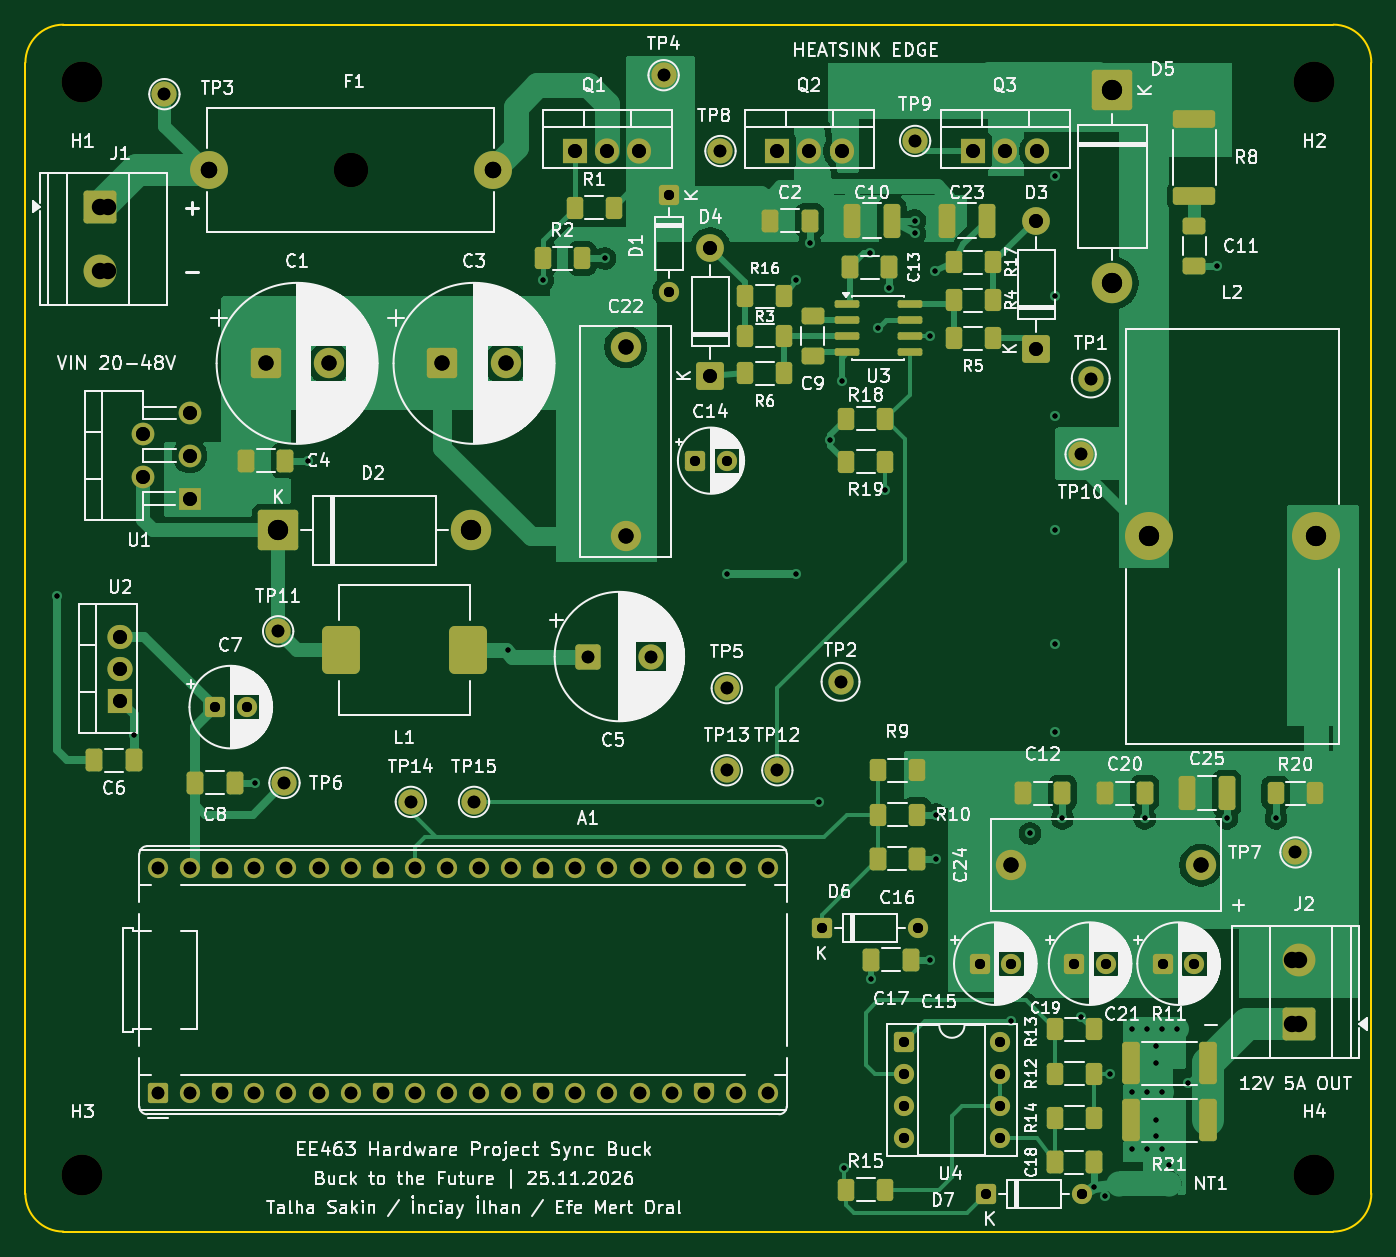
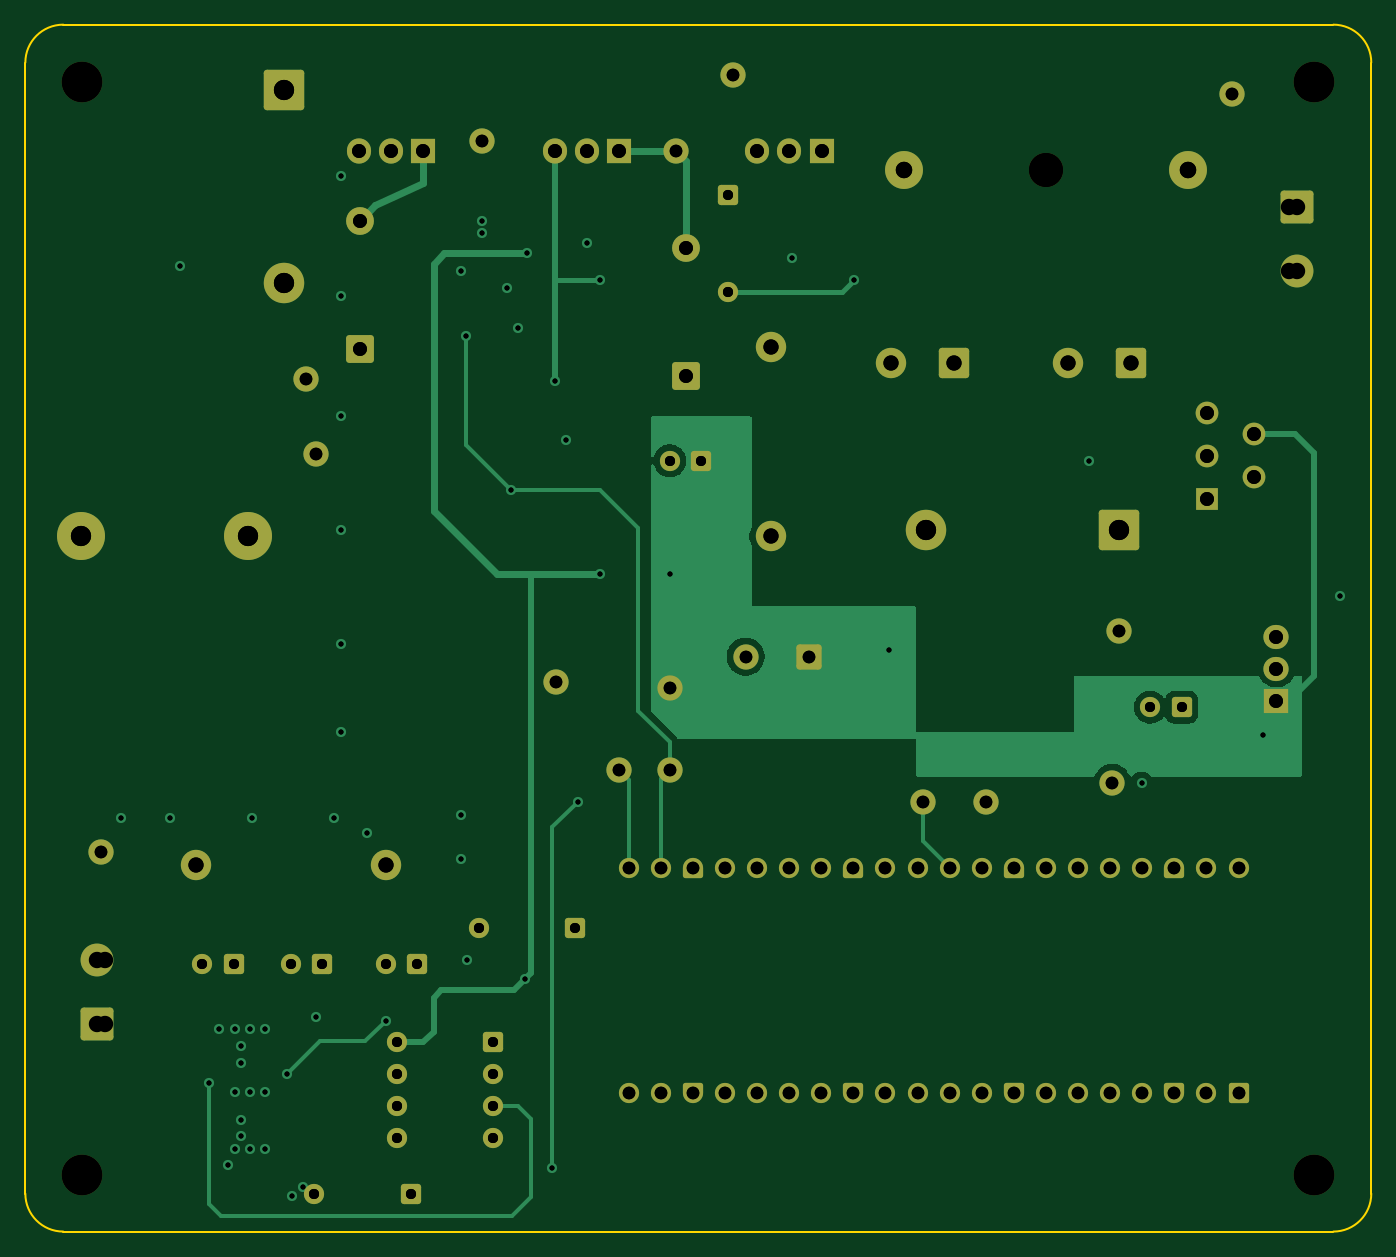
Circuit board: 15 layer files. Board 106.5 x 95.5 mm.
- bottom_copper: synchronous_buck-B_Cu.gbr (28427 bytes)
- bottom_mask: synchronous_buck-B_Mask.gbr (8386 bytes)
- paste: synchronous_buck-B_Paste.gbr (461 bytes)
- bottom_silk: synchronous_buck-B_Silkscreen.gbr (8396 bytes)
- outline: synchronous_buck-Edge_Cuts.gbr (993 bytes)
- top_copper: synchronous_buck-F_Cu.gbr (92440 bytes)
- top_mask: synchronous_buck-F_Mask.gbr (12292 bytes)
- paste: synchronous_buck-F_Paste.gbr (4897 bytes)
- top_silk: synchronous_buck-F_Silkscreen.gbr (261060 bytes)
- inner_copper: synchronous_buck-In1_Cu.gbr (185684 bytes)
- inner_copper: synchronous_buck-In2_Cu.gbr (185684 bytes)
- drill: synchronous_buck-NPTH-drl.gbr (784 bytes)
- drill: synchronous_buck-NPTH.drl (458 bytes)
- drill: synchronous_buck-PTH-drl.gbr (6210 bytes)
- drill: synchronous_buck-PTH.drl (3269 bytes)

=== bottom_copper: synchronous_buck-B_Cu.gbr (28427 bytes, source omitted) ===
=== bottom_mask: synchronous_buck-B_Mask.gbr (8386 bytes, source omitted) ===
=== paste: synchronous_buck-B_Paste.gbr ===
%TF.GenerationSoftware,KiCad,Pcbnew,10.0.4*%
%TF.CreationDate,2026-11-26T01:42:35+03:00*%
%TF.ProjectId,synchronous_buck,73796e63-6872-46f6-9e6f-75735f627563,rev?*%
%TF.SameCoordinates,Original*%
%TF.FileFunction,Paste,Bot*%
%TF.FilePolarity,Positive*%
%FSLAX46Y46*%
G04 Gerber Fmt 4.6, Leading zero omitted, Abs format (unit mm)*
G04 Created by KiCad (PCBNEW 10.0.4) date 2026-11-26 01:42:35*
%MOMM*%
%LPD*%
G01*
G04 APERTURE LIST*
G04 APERTURE END LIST*
M02*

=== bottom_silk: synchronous_buck-B_Silkscreen.gbr (8396 bytes, source omitted) ===
=== outline: synchronous_buck-Edge_Cuts.gbr ===
%TF.GenerationSoftware,KiCad,Pcbnew,10.0.4*%
%TF.CreationDate,2026-11-26T01:42:35+03:00*%
%TF.ProjectId,synchronous_buck,73796e63-6872-46f6-9e6f-75735f627563,rev?*%
%TF.SameCoordinates,Original*%
%TF.FileFunction,Profile,NP*%
%FSLAX46Y46*%
G04 Gerber Fmt 4.6, Leading zero omitted, Abs format (unit mm)*
G04 Created by KiCad (PCBNEW 10.0.4) date 2026-11-26 01:42:35*
%MOMM*%
%LPD*%
G01*
G04 APERTURE LIST*
%TA.AperFunction,Profile*%
%ADD10C,0.150000*%
%TD*%
G04 APERTURE END LIST*
D10*
X76000000Y-65000000D02*
G75*
G02*
X79000000Y-62000000I3000000J0D01*
G01*
X76000000Y-154500000D02*
X76000000Y-65000000D01*
X79000000Y-62000000D02*
X179500000Y-62000000D01*
X79000000Y-157500000D02*
G75*
G02*
X76000000Y-154500000I0J3000000D01*
G01*
X179500000Y-62000000D02*
G75*
G02*
X182500000Y-65000000I0J-3000000D01*
G01*
X179500000Y-157500000D02*
X79000000Y-157500000D01*
X182500000Y-65000000D02*
X182500000Y-154500000D01*
X182500000Y-154500000D02*
G75*
G02*
X179500000Y-157500000I-3000000J0D01*
G01*
M02*

=== top_copper: synchronous_buck-F_Cu.gbr (92440 bytes, source omitted) ===
=== top_mask: synchronous_buck-F_Mask.gbr (12292 bytes, source omitted) ===
=== paste: synchronous_buck-F_Paste.gbr ===
%TF.GenerationSoftware,KiCad,Pcbnew,10.0.4*%
%TF.CreationDate,2026-11-26T01:42:35+03:00*%
%TF.ProjectId,synchronous_buck,73796e63-6872-46f6-9e6f-75735f627563,rev?*%
%TF.SameCoordinates,Original*%
%TF.FileFunction,Paste,Top*%
%TF.FilePolarity,Positive*%
%FSLAX46Y46*%
G04 Gerber Fmt 4.6, Leading zero omitted, Abs format (unit mm)*
G04 Created by KiCad (PCBNEW 10.0.4) date 2026-11-26 01:42:35*
%MOMM*%
%LPD*%
G01*
G04 APERTURE LIST*
G04 Aperture macros list*
%AMRoundRect*
0 Rectangle with rounded corners*
0 $1 Rounding radius*
0 $2 $3 $4 $5 $6 $7 $8 $9 X,Y pos of 4 corners*
0 Add a 4 corners polygon primitive as box body*
4,1,4,$2,$3,$4,$5,$6,$7,$8,$9,$2,$3,0*
0 Add four circle primitives for the rounded corners*
1,1,$1+$1,$2,$3*
1,1,$1+$1,$4,$5*
1,1,$1+$1,$6,$7*
1,1,$1+$1,$8,$9*
0 Add four rect primitives between the rounded corners*
20,1,$1+$1,$2,$3,$4,$5,0*
20,1,$1+$1,$4,$5,$6,$7,0*
20,1,$1+$1,$6,$7,$8,$9,0*
20,1,$1+$1,$8,$9,$2,$3,0*%
G04 Aperture macros list end*
%ADD10RoundRect,0.250000X-0.400000X-0.625000X0.400000X-0.625000X0.400000X0.625000X-0.400000X0.625000X0*%
%ADD11RoundRect,0.250000X0.400000X0.625000X-0.400000X0.625000X-0.400000X-0.625000X0.400000X-0.625000X0*%
%ADD12RoundRect,0.250000X-0.412500X-0.650000X0.412500X-0.650000X0.412500X0.650000X-0.412500X0.650000X0*%
%ADD13RoundRect,0.450000X-1.050000X-1.450000X1.050000X-1.450000X1.050000X1.450000X-1.050000X1.450000X0*%
%ADD14RoundRect,0.250000X-0.650000X0.412500X-0.650000X-0.412500X0.650000X-0.412500X0.650000X0.412500X0*%
%ADD15RoundRect,0.250000X-0.412500X-1.100000X0.412500X-1.100000X0.412500X1.100000X-0.412500X1.100000X0*%
%ADD16RoundRect,0.249999X1.425001X-0.450001X1.425001X0.450001X-1.425001X0.450001X-1.425001X-0.450001X0*%
%ADD17RoundRect,0.250000X0.412500X0.650000X-0.412500X0.650000X-0.412500X-0.650000X0.412500X-0.650000X0*%
%ADD18RoundRect,0.249999X0.450001X1.425001X-0.450001X1.425001X-0.450001X-1.425001X0.450001X-1.425001X0*%
%ADD19RoundRect,0.150000X-0.825000X-0.150000X0.825000X-0.150000X0.825000X0.150000X-0.825000X0.150000X0*%
G04 APERTURE END LIST*
D10*
%TO.C,R3*%
X132950000Y-86635000D03*
X136050000Y-86635000D03*
%TD*%
%TO.C,R16*%
X132950000Y-83500000D03*
X136050000Y-83500000D03*
%TD*%
D11*
%TO.C,R18*%
X144050000Y-93200000D03*
X140950000Y-93200000D03*
%TD*%
D12*
%TO.C,C17*%
X142937500Y-136000000D03*
X146062500Y-136000000D03*
%TD*%
D13*
%TO.C,L1*%
X101000000Y-111500000D03*
X111000000Y-111500000D03*
%TD*%
D14*
%TO.C,C11*%
X168500000Y-77937500D03*
X168500000Y-81062500D03*
%TD*%
D12*
%TO.C,C13*%
X141237500Y-81200000D03*
X144362500Y-81200000D03*
%TD*%
D11*
%TO.C,R20*%
X178050000Y-122800000D03*
X174950000Y-122800000D03*
%TD*%
D15*
%TO.C,C25*%
X167937500Y-122800000D03*
X171062500Y-122800000D03*
%TD*%
D10*
%TO.C,R2*%
X116950000Y-80500000D03*
X120050000Y-80500000D03*
%TD*%
D12*
%TO.C,C18*%
X157437500Y-152000000D03*
X160562500Y-152000000D03*
%TD*%
D15*
%TO.C,C23*%
X148937500Y-77500000D03*
X152062500Y-77500000D03*
%TD*%
D10*
%TO.C,R10*%
X143450000Y-124500000D03*
X146550000Y-124500000D03*
%TD*%
D16*
%TO.C,R8*%
X168500000Y-75550000D03*
X168500000Y-69450000D03*
%TD*%
D11*
%TO.C,R19*%
X144050000Y-96600000D03*
X140950000Y-96600000D03*
%TD*%
D17*
%TO.C,C6*%
X84562500Y-120200000D03*
X81437500Y-120200000D03*
%TD*%
D10*
%TO.C,R12*%
X157450000Y-145000000D03*
X160550000Y-145000000D03*
%TD*%
D14*
%TO.C,C9*%
X138300000Y-85072500D03*
X138300000Y-88197500D03*
%TD*%
D12*
%TO.C,C4*%
X93437500Y-96500000D03*
X96562500Y-96500000D03*
%TD*%
D11*
%TO.C,R4*%
X152550000Y-83800000D03*
X149450000Y-83800000D03*
%TD*%
D12*
%TO.C,C20*%
X161437500Y-122800000D03*
X164562500Y-122800000D03*
%TD*%
D11*
%TO.C,R9*%
X146550000Y-121000000D03*
X143450000Y-121000000D03*
%TD*%
%TO.C,R5*%
X152550000Y-86800000D03*
X149450000Y-86800000D03*
%TD*%
D12*
%TO.C,C12*%
X154937500Y-122800000D03*
X158062500Y-122800000D03*
%TD*%
%TO.C,C16*%
X143437500Y-128000000D03*
X146562500Y-128000000D03*
%TD*%
D18*
%TO.C,R11*%
X169550000Y-144200000D03*
X163450000Y-144200000D03*
%TD*%
%TO.C,R21*%
X169550000Y-148700000D03*
X163450000Y-148700000D03*
%TD*%
D11*
%TO.C,R1*%
X122550000Y-76500000D03*
X119450000Y-76500000D03*
%TD*%
D10*
%TO.C,R15*%
X140950000Y-154200000D03*
X144050000Y-154200000D03*
%TD*%
D15*
%TO.C,C10*%
X141437500Y-77500000D03*
X144562500Y-77500000D03*
%TD*%
D10*
%TO.C,R14*%
X157450000Y-148500000D03*
X160550000Y-148500000D03*
%TD*%
%TO.C,R6*%
X132950000Y-89600000D03*
X136050000Y-89600000D03*
%TD*%
D12*
%TO.C,C2*%
X134937500Y-77500000D03*
X138062500Y-77500000D03*
%TD*%
D11*
%TO.C,R17*%
X152550000Y-80800000D03*
X149450000Y-80800000D03*
%TD*%
D10*
%TO.C,R13*%
X157450000Y-141500000D03*
X160550000Y-141500000D03*
%TD*%
D19*
%TO.C,U3*%
X141025000Y-84095000D03*
X141025000Y-85365000D03*
X141025000Y-86635000D03*
X141025000Y-87905000D03*
X145975000Y-87905000D03*
X145975000Y-86635000D03*
X145975000Y-85365000D03*
X145975000Y-84095000D03*
%TD*%
D12*
%TO.C,C8*%
X89437500Y-122000000D03*
X92562500Y-122000000D03*
%TD*%
M02*

=== top_silk: synchronous_buck-F_Silkscreen.gbr (261060 bytes, source omitted) ===
=== inner_copper: synchronous_buck-In1_Cu.gbr (185684 bytes, source omitted) ===
=== inner_copper: synchronous_buck-In2_Cu.gbr (185684 bytes, source omitted) ===
=== drill: synchronous_buck-NPTH-drl.gbr ===
%TF.GenerationSoftware,KiCad,Pcbnew,10.0.4*%
%TF.CreationDate,2026-11-25T19:44:26+03:00*%
%TF.ProjectId,synchronous_buck,73796e63-6872-46f6-9e6f-75735f627563,rev?*%
%TF.SameCoordinates,Original*%
%TF.FileFunction,NonPlated,1,4,NPTH,Drill*%
%TF.FilePolarity,Positive*%
%FSLAX46Y46*%
G04 Gerber Fmt 4.6, Leading zero omitted, Abs format (unit mm)*
G04 Created by KiCad (PCBNEW 10.0.4) date 2026-11-25 19:44:26*
%MOMM*%
%LPD*%
G01*
G04 APERTURE LIST*
%TA.AperFunction,ComponentDrill*%
%ADD10C,2.700000*%
%TD*%
%TA.AperFunction,ComponentDrill*%
%ADD11C,3.200000*%
%TD*%
G04 APERTURE END LIST*
D10*
%TO.C,F1*%
X101750000Y-73500000D03*
D11*
%TO.C,H1*%
X80500000Y-66500000D03*
%TO.C,H3*%
X80500000Y-153000000D03*
%TO.C,H2*%
X178000000Y-66500000D03*
%TO.C,H4*%
X178000000Y-153000000D03*
M02*

=== drill: synchronous_buck-NPTH.drl ===
M48
; DRILL file KiCad 10.0.4 date 2026-11-26T01:42:36
; FORMAT={-:-/ absolute / metric / decimal}
; #@! TF.CreationDate,2026-11-26T01:42:36+03:00
; #@! TF.GenerationSoftware,Kicad,Pcbnew,10.0.4
; #@! TF.FileFunction,NonPlated,1,4,NPTH
FMAT,2
METRIC
; #@! TA.AperFunction,NonPlated,NPTH,ComponentDrill
T1C2.700
; #@! TA.AperFunction,NonPlated,NPTH,ComponentDrill
T2C3.200
%
G90
G05
T1
X101.75Y-73.5
T2
X80.5Y-66.5
X80.5Y-153.0
X178.0Y-66.5
X178.0Y-153.0
M30

=== drill: synchronous_buck-PTH-drl.gbr (6210 bytes, source omitted) ===
=== drill: synchronous_buck-PTH.drl ===
M48
; DRILL file KiCad 10.0.4 date 2026-11-26T01:42:36
; FORMAT={-:-/ absolute / metric / decimal}
; #@! TF.CreationDate,2026-11-26T01:42:36+03:00
; #@! TF.GenerationSoftware,Kicad,Pcbnew,10.0.4
; #@! TF.FileFunction,Plated,1,4,PTH
FMAT,2
METRIC
; #@! TA.AperFunction,Plated,PTH,ViaDrill
T1C0.400
; #@! TA.AperFunction,Plated,PTH,ComponentDrill
T2C0.800
; #@! TA.AperFunction,Plated,PTH,ComponentDrill
T3C1.000
; #@! TA.AperFunction,Plated,PTH,ComponentDrill
T4C1.100
; #@! TA.AperFunction,Plated,PTH,ComponentDrill
T5C1.200
; #@! TA.AperFunction,Plated,PTH,ComponentDrill
T6C1.300
; #@! TA.AperFunction,Plated,PTH,ComponentDrill
T7C1.600
%
G90
G05
T1
X78.5Y-107.2
X84.562Y-118.2
X94.162Y-122.0
X98.362Y-96.5
X114.2Y-111.5
X116.95Y-82.2
X121.85Y-80.5
X131.5Y-105.5
X137.0Y-82.2
X137.0Y-105.5
X138.062Y-79.3
X138.8Y-123.5
X139.7Y-94.9
X140.58Y-90.2
X140.8Y-152.5
X142.8Y-80.1
X142.938Y-137.5
X143.5Y-86.0
X144.05Y-98.8
X144.362Y-82.8
X146.362Y-77.5
X146.362Y-78.5
X147.562Y-136.0
X147.6Y-86.635
X148.0Y-81.5
X148.05Y-124.5
X148.062Y-128.0
X154.0Y-140.8
X155.5Y-126.0
X157.5Y-74.0
X157.5Y-83.5
X157.5Y-93.0
X157.5Y-102.0
X157.5Y-111.0
X157.5Y-118.0
X158.062Y-124.8
X159.5Y-140.5
X160.562Y-154.0
X161.4Y-154.7
X161.8Y-145.0
X163.55Y-141.5
X163.55Y-146.45
X163.55Y-151.0
X164.562Y-124.8
X164.75Y-141.5
X164.75Y-146.45
X164.75Y-151.0
X165.45Y-142.8
X165.45Y-144.2
X165.45Y-148.7
X165.45Y-149.9
X165.95Y-141.5
X165.95Y-146.45
X165.95Y-151.0
X166.5Y-152.2
X167.15Y-141.5
X168.0Y-145.75
X170.3Y-81.062
X171.062Y-124.8
X174.95Y-124.8
T2
X91.0Y-116.0
X93.5Y-116.0
X126.9Y-75.5
X126.9Y-83.12
X129.0Y-96.5
X131.5Y-96.5
X139.0Y-133.5
X145.5Y-142.5
X145.5Y-145.04
X145.5Y-147.58
X145.5Y-150.12
X146.62Y-133.5
X151.5Y-136.3
X152.0Y-154.5
X153.12Y-147.58
X153.12Y-150.12
X153.12Y-142.5
X153.12Y-145.04
X154.0Y-136.3
X159.0Y-136.3
X159.62Y-154.5
X161.5Y-136.3
X166.0Y-136.3
X168.5Y-136.3
T3
X86.5Y-128.72
X86.5Y-146.5
X87.0Y-67.5
X89.04Y-128.72
X89.04Y-146.5
X91.58Y-128.72
X91.58Y-146.5
X94.12Y-128.72
X94.12Y-146.5
X96.0Y-110.0
X96.5Y-122.0
X96.66Y-128.72
X96.66Y-146.5
X99.2Y-128.72
X99.2Y-146.5
X101.74Y-128.72
X101.74Y-146.5
X104.28Y-128.72
X104.28Y-146.5
X106.5Y-123.5
X106.82Y-128.72
X106.82Y-146.5
X109.36Y-128.72
X109.36Y-146.5
X111.5Y-123.5
X111.9Y-128.72
X111.9Y-146.5
X114.44Y-128.72
X114.44Y-146.5
X116.98Y-128.72
X116.98Y-146.5
X119.52Y-128.72
X119.52Y-146.5
X120.5Y-112.0
X122.06Y-128.72
X122.06Y-146.5
X124.6Y-128.72
X124.6Y-146.5
X125.5Y-112.0
X126.5Y-66.0
X127.14Y-128.72
X127.14Y-146.5
X129.68Y-128.72
X129.68Y-146.5
X131.0Y-72.0
X131.5Y-114.5
X131.5Y-121.0
X132.22Y-128.72
X132.22Y-146.5
X134.76Y-128.72
X134.76Y-146.5
X135.5Y-121.0
X140.5Y-114.0
X146.4Y-71.2
X159.5Y-96.0
X160.3Y-90.0
X176.5Y-127.5
T4
X83.5Y-110.42
X83.5Y-112.96
X83.5Y-115.5
X85.3Y-94.4
X85.3Y-97.8
X89.0Y-92.7
X89.0Y-96.1
X89.0Y-99.5
X119.5Y-72.0
X122.04Y-72.0
X124.58Y-72.0
X130.2Y-79.64
X130.2Y-89.8
X135.5Y-72.0
X138.04Y-72.0
X140.58Y-72.0
X151.0Y-72.0
X153.54Y-72.0
X156.0Y-77.5
X156.0Y-87.66
X156.08Y-72.0
T5
X95.0Y-88.8
X100.0Y-88.8
X109.0Y-88.8
X114.0Y-88.8
X123.5Y-87.5
X123.5Y-102.5
X154.0Y-128.5
X169.0Y-128.5
T6
X81.9Y-76.42
X81.9Y-81.5
X90.5Y-73.5
X113.0Y-73.5
X176.8Y-136.0
X176.8Y-141.08
T7
X96.0Y-102.0
X111.24Y-102.0
X162.0Y-67.2
X162.0Y-82.44
X164.895Y-102.5
X178.105Y-102.5
M30
